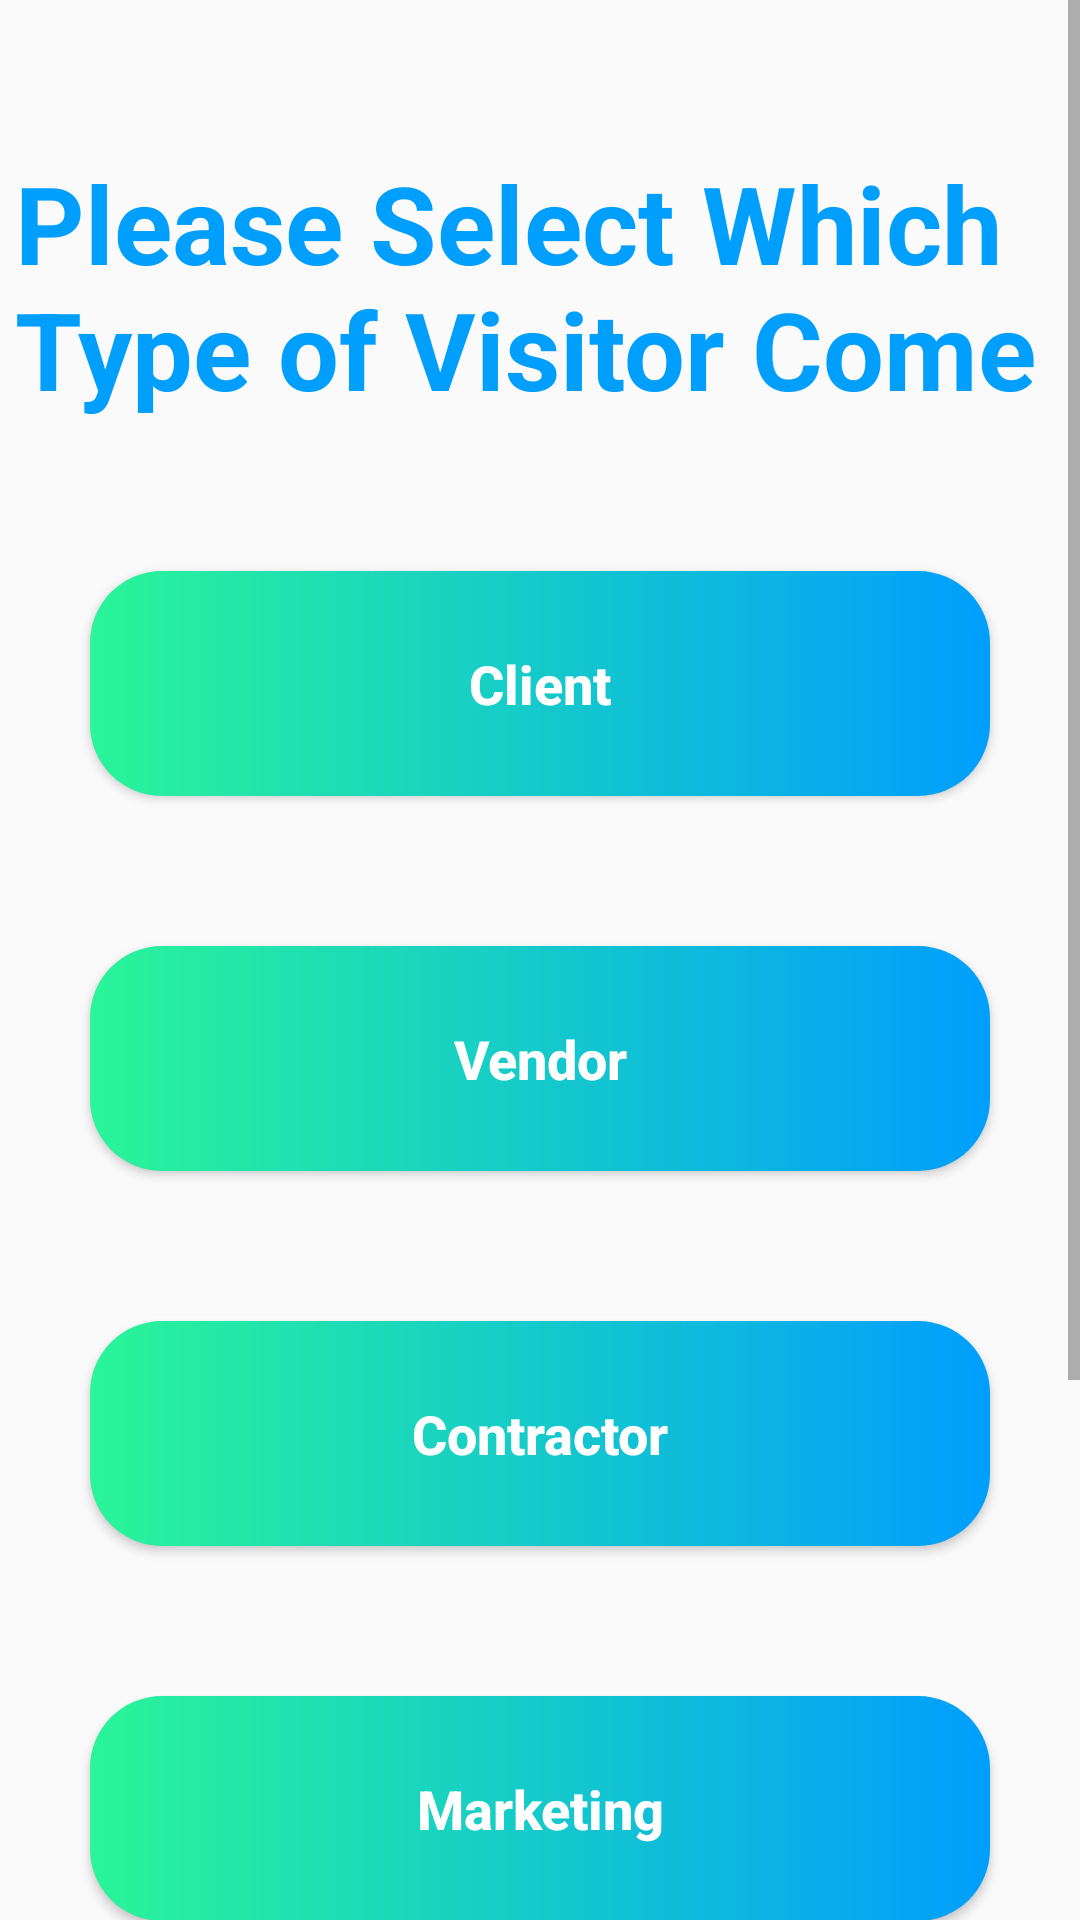

Android layout source for this screen:
<!-- AndroidManifest.xml: application theme Theme.VMS -->
<!-- res/layout/activity_user.xml -->
<?xml version="1.0" encoding="utf-8"?>
<androidx.constraintlayout.widget.ConstraintLayout xmlns:android="http://schemas.android.com/apk/res/android"
    xmlns:app="http://schemas.android.com/apk/res-auto"
    xmlns:tools="http://schemas.android.com/tools"
    android:layout_width="match_parent"
    android:layout_height="match_parent"
    tools:context=".UserActivity">

    <ScrollView
        android:layout_width="match_parent"
        android:layout_height="match_parent">

        <androidx.constraintlayout.widget.ConstraintLayout
            android:layout_width="match_parent"
            android:layout_height="wrap_content"
            android:orientation="vertical" >

            <TextView
                android:id="@+id/textViewVisitorSelect"
                android:layout_width="350dp"
                android:layout_height="wrap_content"
                android:layout_marginStart="10dp"
                android:layout_marginLeft="10dp"
                android:layout_marginTop="50dp"
                android:layout_marginEnd="10dp"
                android:layout_marginRight="10dp"
                android:text="Please Select Which Type of Visitor Come"
                android:textColor="@color/holo_light_blue"
                android:textSize="36sp"
                android:textStyle="bold"
                app:layout_constraintEnd_toEndOf="parent"
                app:layout_constraintStart_toStartOf="parent"
                app:layout_constraintTop_toTopOf="parent" />

            <Button
                android:id="@+id/buttonSelectVisitorClient"
                android:layout_width="300dp"
                android:layout_height="75dp"
                android:layout_marginStart="10dp"
                android:layout_marginLeft="10dp"
                android:layout_marginTop="50dp"
                android:layout_marginEnd="10dp"
                android:layout_marginRight="10dp"
                android:background="@drawable/button"
                android:gravity="center"
                android:text="Client"
                android:textAllCaps="false"
                android:textColor="@color/white"
                android:textSize="18sp"
                android:textStyle="bold"
                app:layout_constraintEnd_toEndOf="parent"
                app:layout_constraintStart_toStartOf="parent"
                app:layout_constraintTop_toBottomOf="@+id/textViewVisitorSelect" />

            <Button
                android:id="@+id/buttonSelectVisitorVendor"
                android:layout_width="300dp"
                android:layout_height="75dp"
                android:layout_marginStart="10dp"
                android:layout_marginLeft="10dp"
                android:layout_marginTop="50dp"
                android:layout_marginEnd="10dp"
                android:layout_marginRight="10dp"
                android:background="@drawable/button"
                android:gravity="center"
                android:text="Vendor"
                android:textAllCaps="false"
                android:textColor="@color/white"
                android:textSize="18sp"
                android:textStyle="bold"
                app:layout_constraintEnd_toEndOf="parent"
                app:layout_constraintStart_toStartOf="parent"
                app:layout_constraintTop_toBottomOf="@+id/buttonSelectVisitorClient" />

            <Button
                android:id="@+id/buttonSelectVisitorContractor"
                android:layout_width="300dp"
                android:layout_height="75dp"
                android:layout_marginStart="10dp"
                android:layout_marginLeft="10dp"
                android:layout_marginTop="50dp"
                android:layout_marginEnd="10dp"
                android:layout_marginRight="10dp"
                android:background="@drawable/button"
                android:gravity="center"
                android:text="Contractor"
                android:textAllCaps="false"
                android:textColor="@color/white"
                android:textSize="18sp"
                android:textStyle="bold"
                app:layout_constraintEnd_toEndOf="parent"
                app:layout_constraintStart_toStartOf="parent"
                app:layout_constraintTop_toBottomOf="@+id/buttonSelectVisitorVendor" />

            <Button
                android:id="@+id/buttonSelectVisitorMarketing"
                android:layout_width="300dp"
                android:layout_height="75dp"
                android:layout_marginStart="10dp"
                android:layout_marginLeft="10dp"
                android:layout_marginTop="50dp"
                android:layout_marginEnd="10dp"
                android:layout_marginRight="10dp"
                android:background="@drawable/button"
                android:gravity="center"
                android:text="Marketing"
                android:textAllCaps="false"
                android:textColor="@color/white"
                android:textSize="18sp"
                android:textStyle="bold"
                app:layout_constraintEnd_toEndOf="parent"
                app:layout_constraintStart_toStartOf="parent"
                app:layout_constraintTop_toBottomOf="@+id/buttonSelectVisitorContractor" />

            <Button
                android:id="@+id/buttonSelectVisitorCandidate"
                android:layout_width="300dp"
                android:layout_height="75dp"
                android:layout_marginStart="10dp"
                android:layout_marginLeft="10dp"
                android:layout_marginTop="50dp"
                android:layout_marginEnd="10dp"
                android:layout_marginRight="10dp"
                android:background="@drawable/button"
                android:gravity="center"
                android:text="Candidate"
                android:textAllCaps="false"
                android:textColor="@color/white"
                android:textSize="18sp"
                android:textStyle="bold"
                app:layout_constraintEnd_toEndOf="parent"
                app:layout_constraintStart_toStartOf="parent"
                app:layout_constraintTop_toBottomOf="@+id/buttonSelectVisitorMarketing" />

            <Button
                android:id="@+id/buttonSelectVisitorOther"
                android:layout_width="300dp"
                android:layout_height="75dp"
                android:layout_marginStart="10dp"
                android:layout_marginLeft="10dp"
                android:layout_marginTop="50dp"
                android:layout_marginEnd="10dp"
                android:layout_marginRight="10dp"
                android:background="@drawable/button"
                android:gravity="center"
                android:text="Other"
                android:textAllCaps="false"
                android:textColor="@color/white"
                android:textSize="18sp"
                android:textStyle="bold"
                app:layout_constraintEnd_toEndOf="parent"
                app:layout_constraintStart_toStartOf="parent"
                app:layout_constraintTop_toBottomOf="@+id/buttonSelectVisitorCandidate" />

        </androidx.constraintlayout.widget.ConstraintLayout>

    </ScrollView>

</androidx.constraintlayout.widget.ConstraintLayout>
<!-- resources referenced by this layout -->
<resources>
  <color name="holo_light_blue">#009EFD</color>
  <color name="white">#FFFFFF</color>
  <!-- drawable button (drawable) -->
  <?xml version="1.0" encoding="utf-8"?>
  <shape xmlns:android="http://schemas.android.com/apk/res/android"
      android:shape="rectangle">
      <gradient android:startColor="#2AF598"
          android:endColor="#009EFD"
          android:type="linear"/>
      <corners android:radius="24dp"/>
  </shape>
  <style name="Theme.VMS" parent="Theme.AppCompat.DayNight.DarkActionBar">
          
          <item name="colorPrimary">@color/holo_light_blue</item>
          <item name="colorPrimaryVariant">@color/white</item>
          <item name="colorOnPrimary">@color/black</item>
          
          <item name="colorSecondary">@color/holo_light_blue</item>
          <item name="colorSecondaryVariant">@color/white</item>
          <item name="colorOnSecondary">@color/black</item>
          
          <item name="android:statusBarColor" tools:targetApi="l">?attr/colorPrimaryVariant</item>
          
      </style>
  <color name="black">#000000</color>
</resources>
